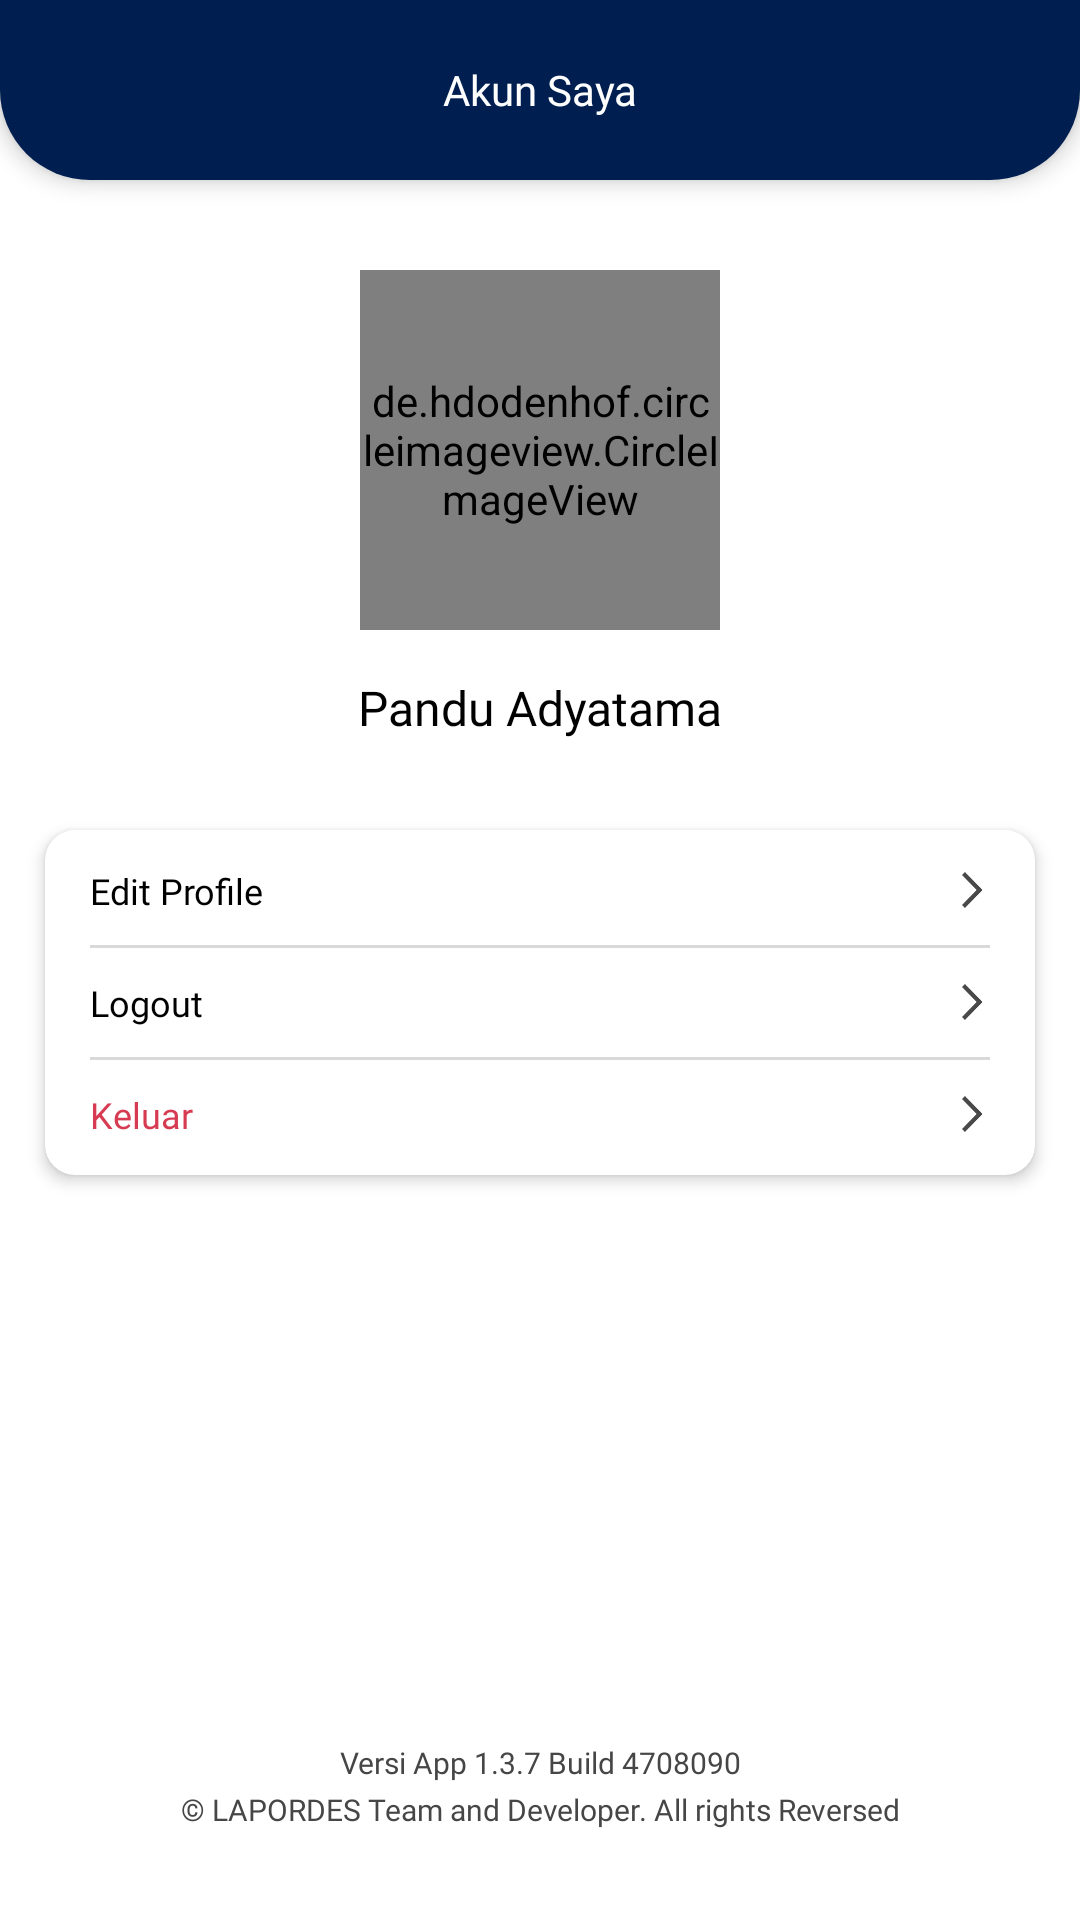

Write the Android layout XML for this screen, with the resource values it uses.
<!-- AndroidManifest.xml: application theme Theme.LAPORDES -->
<!-- res/layout/fragment_profile.xml -->
<?xml version="1.0" encoding="utf-8"?>
<RelativeLayout xmlns:android="http://schemas.android.com/apk/res/android"
    xmlns:tools="http://schemas.android.com/tools"
    android:layout_width="match_parent"
    android:layout_height="match_parent"
    xmlns:app="http://schemas.android.com/apk/res-auto"
    android:background="@color/bg">

    <RelativeLayout
        android:id="@+id/header"
        android:layout_width="match_parent"
        android:layout_height="60dp"
        android:background="@drawable/bg_header"
        android:elevation="4dp">

        <TextView
            android:layout_width="match_parent"
            android:layout_height="wrap_content"
            android:layout_centerInParent="true"
            android:fontFamily="@font/poppins_semibold"
            android:text="Akun Saya"
            android:textAlignment="center"
            android:textColor="@color/white"
            android:textSize="14sp" />

    </RelativeLayout>

    <androidx.core.widget.NestedScrollView
        android:layout_width="match_parent"
        android:layout_height="match_parent"
        android:layout_below="@id/header"
        android:background="@color/bg"
        android:fillViewport="true">

        <LinearLayout
            android:layout_width="match_parent"
            android:layout_height="match_parent"
            android:orientation="vertical">

            <FrameLayout
                android:layout_width="match_parent"
                android:layout_height="match_parent">

                <ProgressBar
                    android:id="@+id/pbLoading"
                    android:layout_width="35dp"
                    android:layout_height="35dp"
                    android:layout_gravity="center"
                    android:visibility="gone"
                    android:indeterminateTint="@color/primary"
                    />

                <LinearLayout
                    android:layout_width="match_parent"
                    android:layout_height="match_parent"
                    android:orientation="vertical">

                    <de.hdodenhof.circleimageview.CircleImageView
                        android:layout_width="120dp"
                        android:layout_height="120dp"
                        android:layout_gravity="center_horizontal"
                        android:layout_marginTop="30dp"
                        android:src="@drawable/empty_profile"/>

                    <TextView
                        android:id="@+id/tvEmail"
                        android:layout_width="match_parent"
                        android:layout_height="wrap_content"
                        android:text="Pandu Adyatama"
                        android:textAlignment="center"
                        android:textSize="16sp"
                        android:fontFamily="@font/poppins_semibold"
                        android:textColor="@color/textPrimary"
                        android:layout_marginTop="15dp"/>

                    <androidx.cardview.widget.CardView
                        android:layout_width="match_parent"
                        android:layout_height="wrap_content"
                        android:layout_marginHorizontal="15dp"
                        android:layout_marginTop="30dp"
                        app:cardElevation="3dp"
                        android:backgroundTint="@color/bg"
                        app:cardCornerRadius="10dp">

                        <LinearLayout
                            android:layout_width="match_parent"
                            android:layout_height="wrap_content"
                            android:paddingHorizontal="15dp"
                            android:paddingVertical="12dp"
                            android:orientation="vertical">

                            <LinearLayout
                                android:visibility="gone"
                                android:layout_width="match_parent"
                                android:layout_height="wrap_content"
                                android:gravity="center_vertical"
                                android:orientation="horizontal">

                                <TextView
                                    android:layout_width="0dp"
                                    android:layout_weight="1"
                                    android:layout_height="wrap_content"
                                    android:fontFamily="@font/poppins_medium"
                                    android:textSize="14sp"
                                    android:textColor="@color/textPrimary"
                                    android:text="Edit Profile"/>

                                <ImageView
                                    android:layout_width="12dp"
                                    android:layout_height="12dp"
                                    android:src="@drawable/ic_right_arrow"/>

                            </LinearLayout>

                            <View
                                android:visibility="gone"
                                android:layout_width="match_parent"
                                android:layout_height="1dp"
                                android:layout_marginVertical="10dp"
                                android:background="#D9D9D9"/>

                            <LinearLayout
                                android:id="@+id/layoutUpdate"
                                android:layout_width="match_parent"
                                android:layout_height="wrap_content"
                                android:gravity="center_vertical"
                                android:orientation="horizontal">

                                <TextView
                                    android:layout_width="0dp"
                                    android:layout_weight="1"
                                    android:layout_height="wrap_content"
                                    android:fontFamily="@font/poppins_medium"
                                    android:textSize="12sp"
                                    android:textColor="@color/textPrimary"
                                    android:text="Edit Profile"/>

                                <ImageView
                                    android:layout_width="12dp"
                                    android:layout_height="12dp"
                                    android:src="@drawable/ic_right_arrow"/>

                            </LinearLayout>


                            <View
                                android:layout_width="match_parent"
                                android:layout_height="1dp"
                                android:layout_marginVertical="10dp"
                                android:background="#D9D9D9"/>

                            <LinearLayout
                                android:id="@+id/layoutLogout"
                                android:layout_width="match_parent"
                                android:layout_height="wrap_content"
                                android:gravity="center_vertical"
                                android:orientation="horizontal">

                                <TextView
                                    android:layout_width="0dp"
                                    android:layout_weight="1"
                                    android:layout_height="wrap_content"
                                    android:fontFamily="@font/poppins_medium"
                                    android:textSize="12sp"
                                    android:textColor="@color/textPrimary"
                                    android:text="Logout"/>

                                <ImageView
                                    android:layout_width="12dp"
                                    android:layout_height="12dp"
                                    android:src="@drawable/ic_right_arrow"/>

                            </LinearLayout>


                            <View
                                android:layout_width="match_parent"
                                android:layout_height="1dp"
                                android:layout_marginVertical="10dp"
                                android:background="#D9D9D9"/>

                            <LinearLayout
                                android:id="@+id/layoutExit"
                                android:layout_width="match_parent"
                                android:layout_height="wrap_content"
                                android:gravity="center_vertical"
                                android:orientation="horizontal">

                                <TextView
                                    android:layout_width="0dp"
                                    android:layout_weight="1"
                                    android:layout_height="wrap_content"
                                    android:fontFamily="@font/poppins_medium"
                                    android:textSize="12sp"
                                    android:textColor="@color/errorToast"
                                    android:text="Keluar"/>

                                <ImageView
                                    android:layout_width="12dp"
                                    android:layout_height="12dp"
                                    android:src="@drawable/ic_right_arrow"/>

                            </LinearLayout>

                            <View
                                android:visibility="gone"
                                android:layout_width="match_parent"
                                android:layout_height="1dp"
                                android:layout_marginVertical="10dp"
                                android:background="#D9D9D9"/>

                        </LinearLayout>

                    </androidx.cardview.widget.CardView>

                    <View
                        android:layout_width="match_parent"
                        android:layout_height="0dp"
                        android:layout_weight="1"/>

                    <TextView
                        android:layout_width="match_parent"
                        android:layout_height="wrap_content"
                        android:textAlignment="center"
                        android:layout_marginTop="20dp"
                        android:fontFamily="@font/poppins_medium"
                        android:textSize="10sp"
                        android:textColor="@color/textSecondary"
                        android:text="Versi App 1.3.7 Build 4708090"/>

                    <TextView
                        android:layout_width="match_parent"
                        android:layout_height="wrap_content"
                        android:textAlignment="center"
                        android:fontFamily="@font/poppins_medium"
                        android:textSize="10sp"
                        android:layout_marginTop="2dp"
                        android:textColor="@color/textSecondary"
                        android:layout_marginBottom="30dp"
                        android:text="© LAPORDES Team and Developer. All rights Reversed"/>

                </LinearLayout>



            </FrameLayout>

        </LinearLayout>

    </androidx.core.widget.NestedScrollView>

</RelativeLayout>
<!-- resources referenced by this layout -->
<resources>
  <color name="bg">#FFF</color>
  <color name="errorToast">#D73B52</color>
  <color name="primary">#25A244</color>
  <color name="textPrimary">#000000</color>
  <color name="textSecondary">#464646</color>
  <color name="white">#FFFFFFFF</color>
  <!-- drawable bg_header (drawable) -->
  <?xml version="1.0" encoding="utf-8"?>
  <shape xmlns:android="http://schemas.android.com/apk/res/android"
      android:shape="rectangle">
  
      <solid
          android:color="@color/secondary"/>
  
      <corners
          android:bottomLeftRadius="30dp"
          android:bottomRightRadius="30dp"/>
  
  </shape>
  <!-- drawable empty_profile: png bitmap (drawable, 7172 bytes) -->
  <!-- drawable ic_right_arrow: png bitmap (drawable, 1820 bytes) -->
  <style name="Theme.LAPORDES" parent="Base.Theme.LAPORDES" />
  <color name="secondary">#001F50</color>
  <style name="Base.Theme.LAPORDES" parent="Theme.Material3.DayNight.NoActionBar">
          
          
      </style>
</resources>
